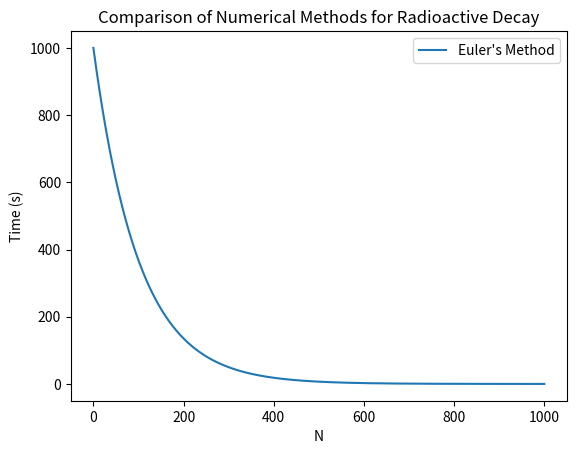

Python code for this plot:
# Author: Daniel J. Pierce
# Date: 2026-08-19
"""
Description: This project solves the differential equation for radioactive decay, dN/dt = -λ * N, by using Euler's Method and RK4. It then plots the numerical results against
the analytical solution for comparison.
"""

import numpy as np 
import matplotlib.pyplot as plt 

def main():
    euler_N, euler_t = euler(0.01, 0.001, 1000)

    # Plot solutions
    fig, ax = plt.subplots()
    ax.set_title("Comparison of Numerical Methods for Radioactive Decay")
    ax.set_xlabel("N")
    ax.set_ylabel("Time (s)")
    ax.plot(euler_t, euler_N, label = "Euler's Method")
    ax.legend()
    plt.show()

def euler(λ, dt, N_0):
    N_numerical, t_numerical = [N_0], [0.0]
    N_current = N_0
    t = 0.0
    while t < 1000.0:
        N_next = N_current + dt * (-λ * N_current)
        N_current = N_next
        N_numerical.append(N_current)
        t += dt
        t_numerical.append(t)
    
    return N_numerical, t_numerical

def RK4():
    ...




if __name__ == "__main__":
    main()
